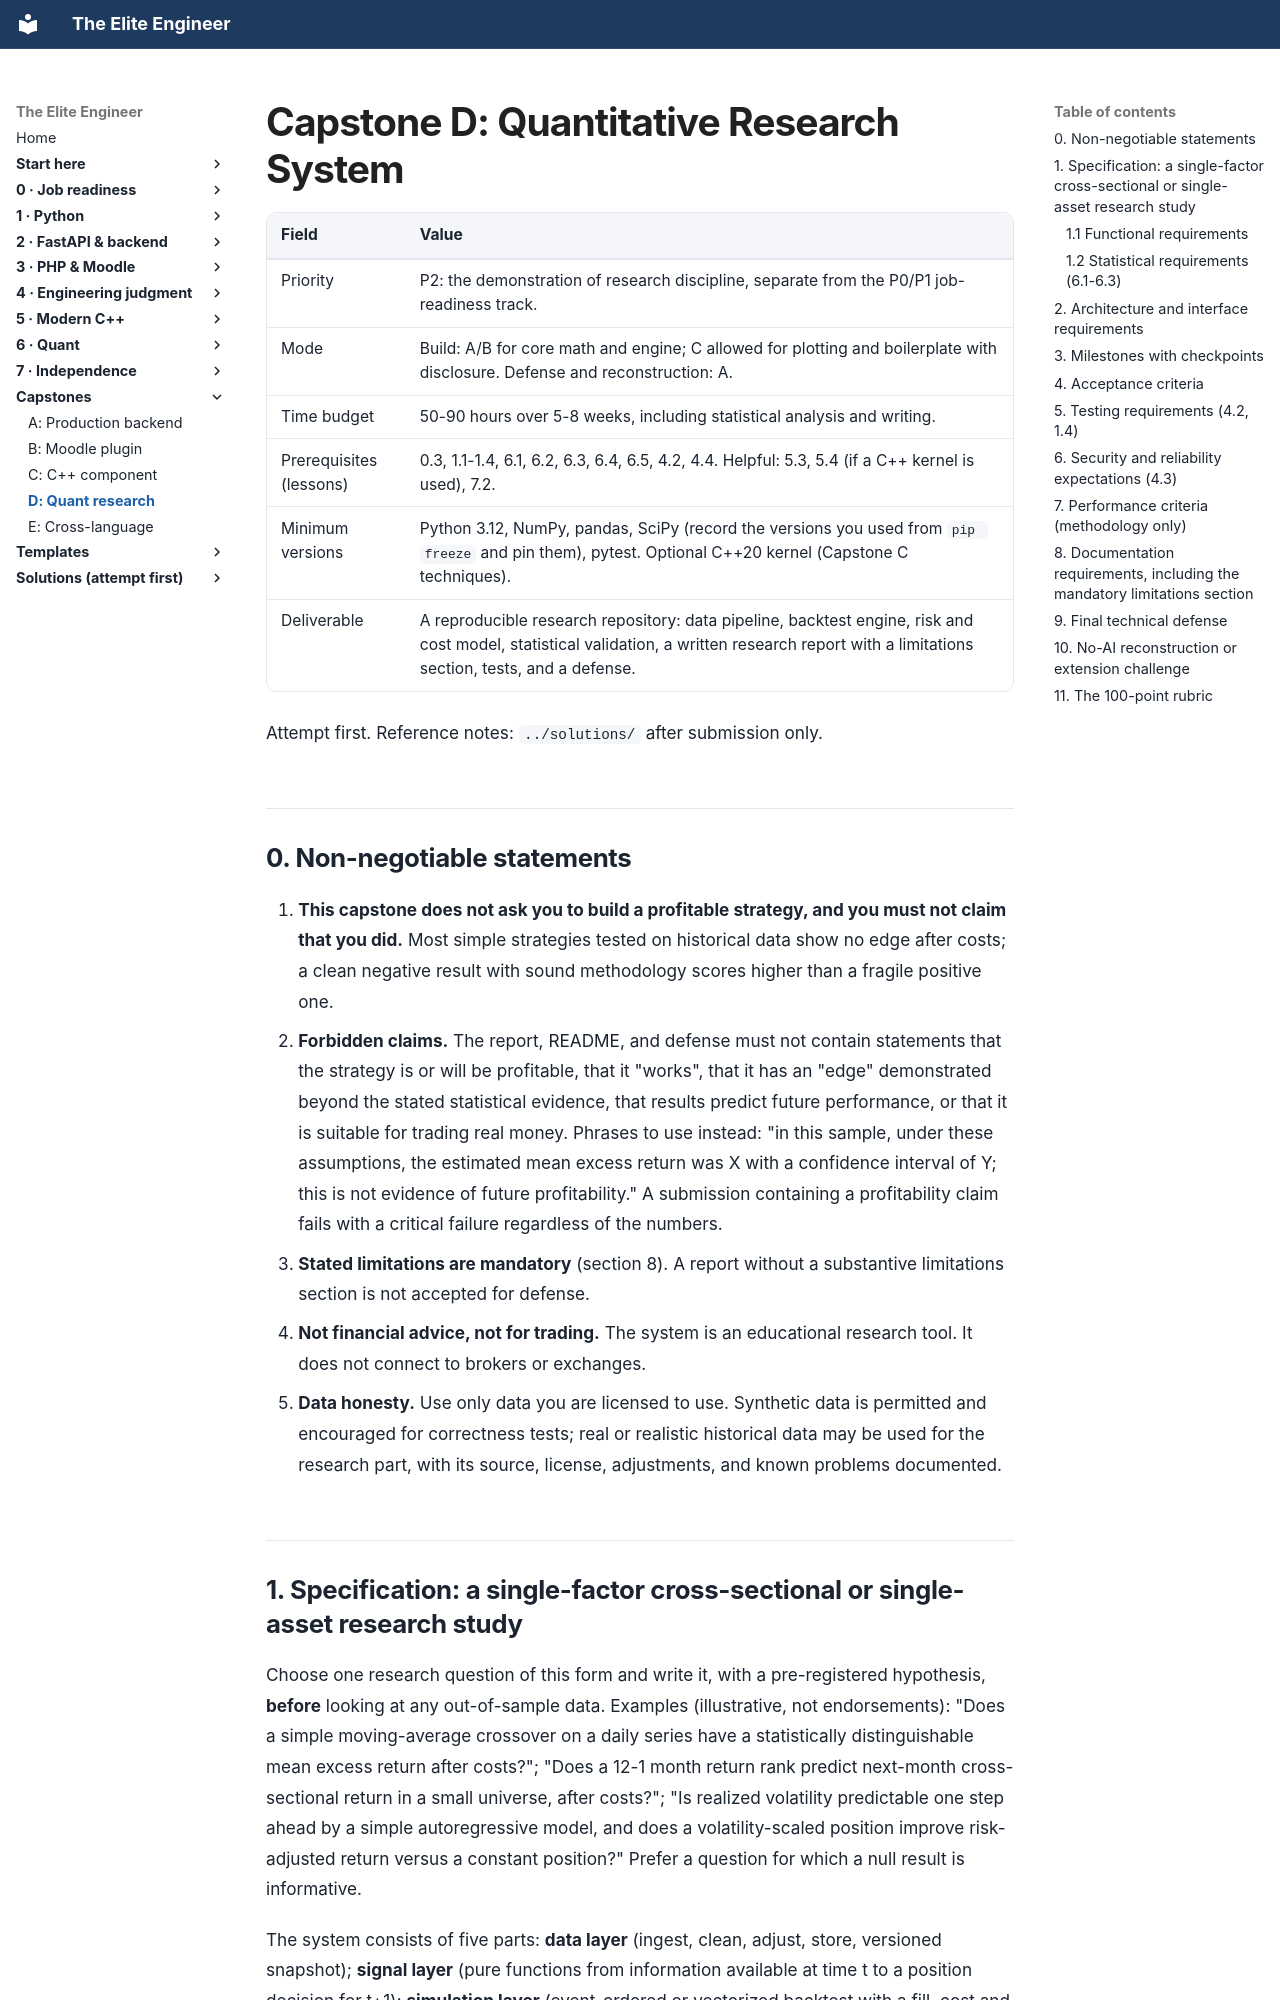

repository: Frank5ive/elite-engineer · page: capstones/capstone-D-quant-research/index.html · generator: mkdocs

# Capstone D: Quantitative Research System

| Field | Value |
|---|---|
| Priority | P2: the demonstration of research discipline, separate from the P0/P1 job-readiness track. |
| Mode | Build: A/B for core math and engine; C allowed for plotting and boilerplate with disclosure. Defense and reconstruction: A. |
| Time budget | 50-90 hours over 5-8 weeks, including statistical analysis and writing. |
| Prerequisites (lessons) | 0.3, 1.1-1.4, 6.1, 6.2, 6.3, 6.4, 6.5, 4.2, 4.4. Helpful: 5.3, 5.4 (if a C++ kernel is used), 7.2. |
| Minimum versions | Python 3.12, NumPy, pandas, SciPy (record the versions you used from `pip freeze` and pin them), pytest. Optional C++20 kernel (Capstone C techniques). |
| Deliverable | A reproducible research repository: data pipeline, backtest engine, risk and cost model, statistical validation, a written research report with a limitations section, tests, and a defense. |

Attempt first. Reference notes: `../solutions/` after submission only.

## 0. Non-negotiable statements

1. **This capstone does not ask you to build a profitable strategy, and you must not claim that you did.** Most simple strategies tested on historical data show no edge after costs; a clean negative result with sound methodology scores higher than a fragile positive one.
2. **Forbidden claims.** The report, README, and defense must not contain statements that the strategy is or will be profitable, that it "works", that it has an "edge" demonstrated beyond the stated statistical evidence, that results predict future performance, or that it is suitable for trading real money. Phrases to use instead: "in this sample, under these assumptions, the estimated mean excess return was X with a confidence interval of Y; this is not evidence of future profitability." A submission containing a profitability claim fails with a critical failure regardless of the numbers.
3. **Stated limitations are mandatory** (section 8). A report without a substantive limitations section is not accepted for defense.
4. **Not financial advice, not for trading.** The system is an educational research tool. It does not connect to brokers or exchanges.
5. **Data honesty.** Use only data you are licensed to use. Synthetic data is permitted and encouraged for correctness tests; real or realistic historical data may be used for the research part, with its source, license, adjustments, and known problems documented.
